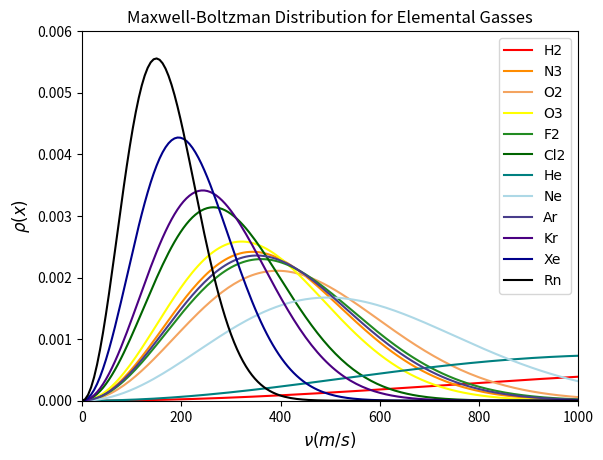
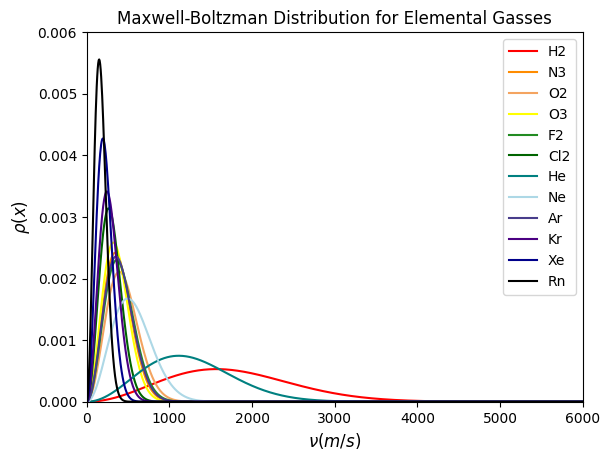
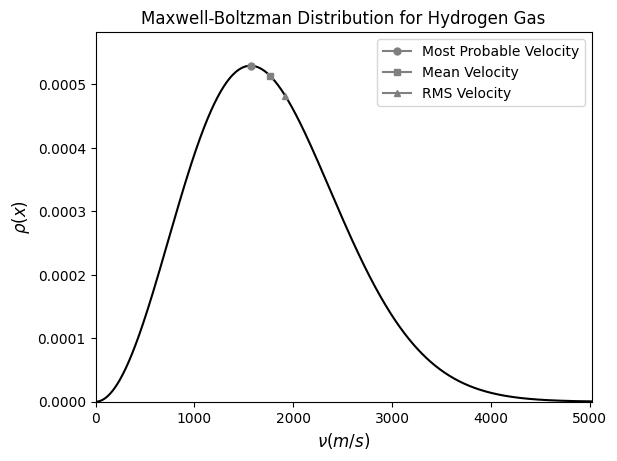
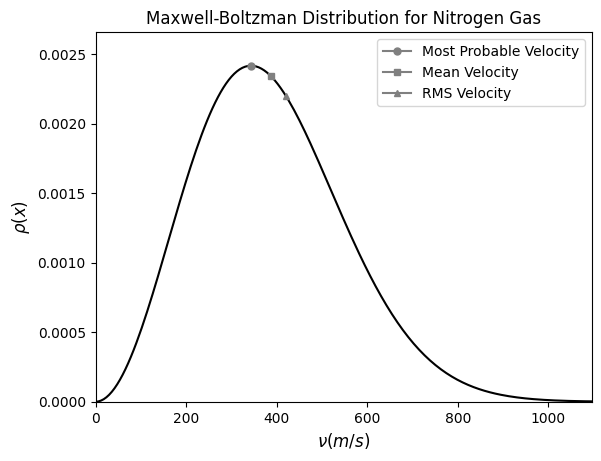
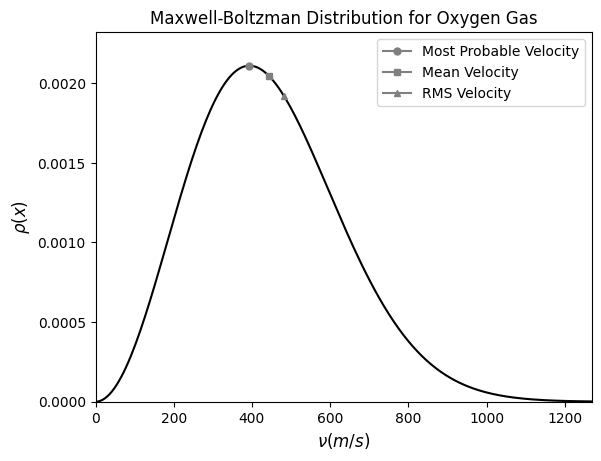
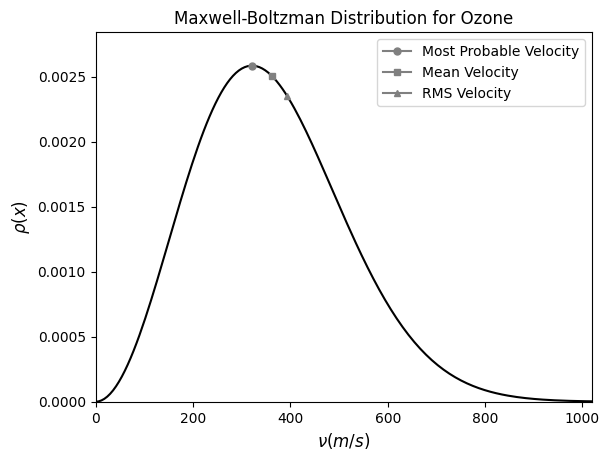
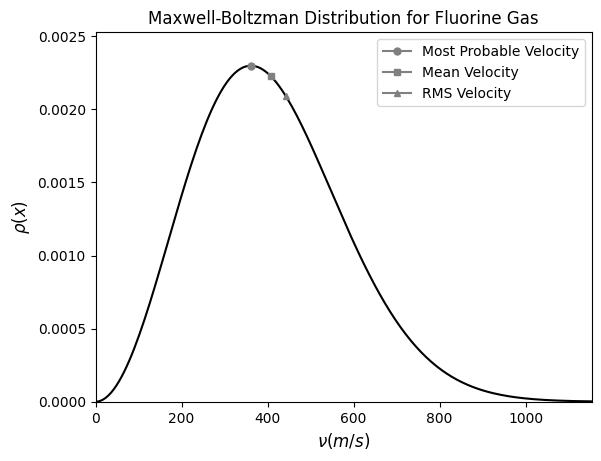
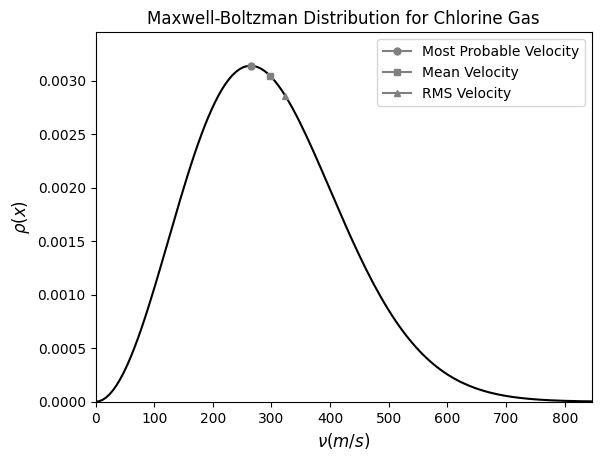
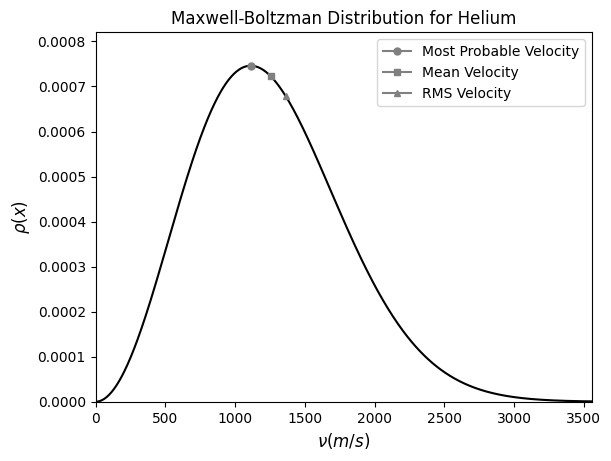
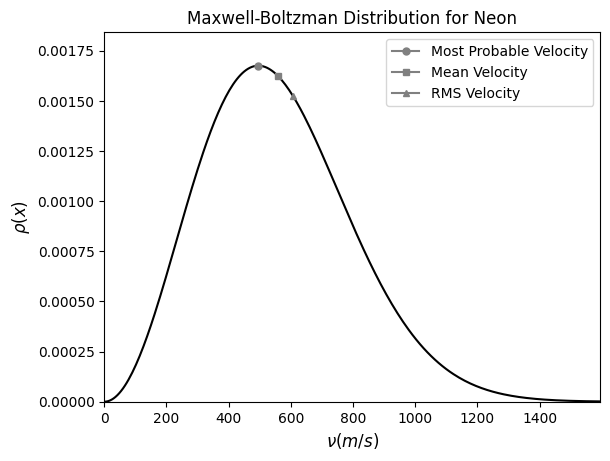
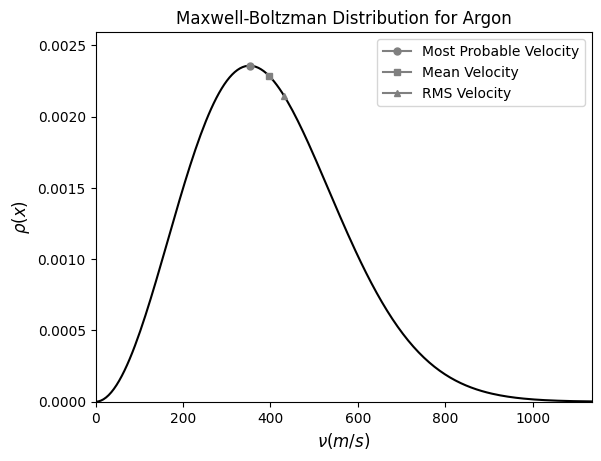
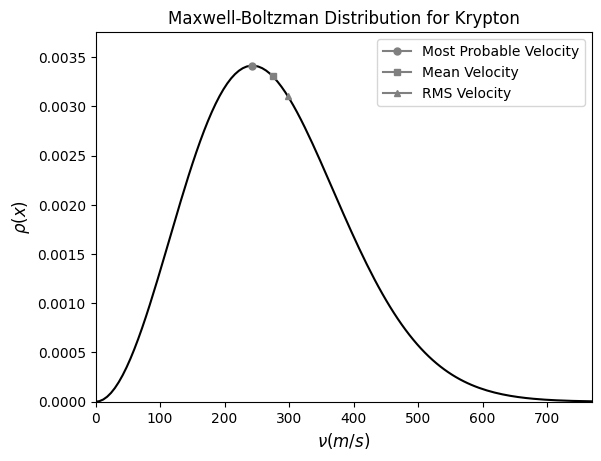
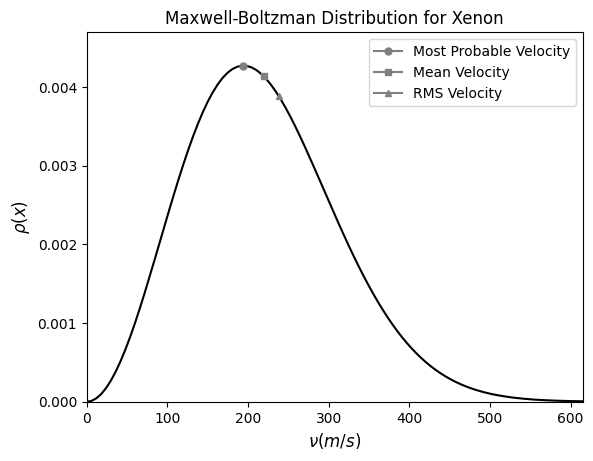
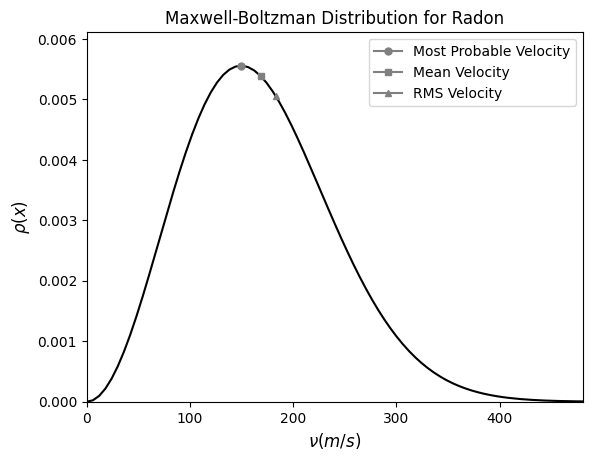

Recreate these plots in Python, in order.
#%%
import numpy as np
import scipy as sp
from scipy import constants as sc
import matplotlib
import matplotlib.pyplot as plt  
import pandas as pd

'''Simulating Maxwell Boltzmann Distribution of  elemental Gasses. All mean velocities 
calculated as well. This script outputs 2 (or however many desired) scalings of the 
MB distribution for all elemental gasses in one graph. It also outputs one graph
for each gas individually and has labeled the different locations of the velocities
of interest.  All simulations run at at 298 K, but this can be modified. '''

#Creating a velocity variable
V = np.linspace(0,6000,1000)

# Putting all of the Gas Data in one DataFrame
Elements = {'Element': ['H2', 'N3', 'O2', 'O3','F2' ,'Cl2', 'He', 'Ne', 'Ar', 'Kr', 'Xe', 'Rn'],
        'Atomic Mass (AU)': [2.016, 42.021, 32, 48, 37.996, 70.9, 4.0026, 20.18, 39.948, 83.798, 131.29, 222]}
Edf = pd.DataFrame(Elements, columns = ['Element', 'Atomic Mass (AU)'])
Edf.insert(loc = 2, column = "Titles", value = ['Maxwell-Boltzman Distribution for Hydrogen Gas', 'Maxwell-Boltzman Distribution for Nitrogen Gas',
                                                'Maxwell-Boltzman Distribution for Oxygen Gas', 'Maxwell-Boltzman Distribution for Ozone',
                                                'Maxwell-Boltzman Distribution for Fluorine Gas', 'Maxwell-Boltzman Distribution for Chlorine Gas', 
                                                'Maxwell-Boltzman Distribution for Helium', 'Maxwell-Boltzman Distribution for Neon', 
                                                'Maxwell-Boltzman Distribution for Argon', 'Maxwell-Boltzman Distribution for Krypton',
                                                'Maxwell-Boltzman Distribution for Xenon', 'Maxwell-Boltzman Distribution for Radon',])
Edf['Mass (KG)'] = (Edf['Atomic Mass (AU)'] / sc.N_A) / 1000

#3D Maxwell-Boltzman Distribution
def ThDMB(m, T, V):
    return 4 * np.pi * V**2 * (m/(2 * np.pi * sc.k * T))**(3/2) * np.exp((-m * V**2)/(2 * sc.k * T))

def VMP(m, T):
    return np.sqrt((2 * sc.k * T)/m)

def VM(m, T):
    return np.sqrt((8 * sc.k * T)/(np.pi * m))

def VRMS(m, T):
    return np.sqrt((3 * sc.k * T)/m)


# Creating a list of all outputs
Odf = tuple([ThDMB(x, 298, V) for x in Edf['Mass (KG)']])

# Adding Velcotities to the DataFrame
Edf['Most Probable Velocity (m/s)'] = [VMP(x, 298) for x in Edf['Mass (KG)']]
Edf['Mean Velocity (m/s)'] = [VM(x, 298) for x in Edf['Mass (KG)']]
Edf['RMS Velocity (m/s)'] = [VRMS(x, 298) for x in Edf['Mass (KG)']]

# These are the maximum velocities for the two graphs. Each are good for displaying different
# properties. Fewer or more can be added to this list to create fewer or more graphs. 
svl = [1000, 6000]

#Plotting the all gasses toegether
for x in range(len(svl)):
    fig = plt.subplots()

    #Set fonts
    matplotlib.rcParams['font.serif'] = "Palatino"
    matplotlib.rcParams['font.family'] = "serif"

    #Set titles and axis labels
    plt.ylabel(r'$\rho (x)$', fontsize = '12')
    plt.xlabel(r'$\nu (m/s)$', fontsize = '12')
    plt.ylim(0, .006)
    plt.xlim(0, svl[x])
    plt.title('Maxwell-Boltzman Distribution for Elemental Gasses')

    #Plot each compound of interest
    plt.plot(V,Odf[0], color= 'red', label = Edf['Element'][0])
    plt.plot(V,Odf[1], color= 'darkorange', label = Edf['Element'][1])
    plt.plot(V,Odf[2], color= 'sandybrown', label = Edf['Element'][2])
    plt.plot(V,Odf[3], color= 'yellow', label = Edf['Element'][3])
    plt.plot(V,Odf[4], color= 'forestgreen', label = Edf['Element'][4])
    plt.plot(V,Odf[5], color= 'darkgreen', label = Edf['Element'][5])
    plt.plot(V,Odf[6], color= 'teal', label = Edf['Element'][6])
    plt.plot(V,Odf[7], color= 'lightblue', label = Edf['Element'][7])
    plt.plot(V,Odf[8], color= 'darkslateblue', label = Edf['Element'][8])
    plt.plot(V,Odf[9], color= 'indigo', label = Edf['Element'][9])
    plt.plot(V,Odf[10], color= 'darkblue', label = Edf['Element'][10])
    plt.plot(V,Odf[11], color= 'black', label = Edf['Element'][11])

    #Legend
    plt.legend(loc="upper right")

#Creating an individual plot for each gas
for x in range(len(Odf)):
    fig = plt.subplots()
    # This defines all of the speeds that will show up on the plot.
    PVMP = ThDMB(Edf['Mass (KG)'][x], 298, Edf['Most Probable Velocity (m/s)'][x])
    PVM = ThDMB(Edf['Mass (KG)'][x], 298, Edf['Mean Velocity (m/s)'][x])
    PVRMS = ThDMB(Edf['Mass (KG)'][x], 298, Edf['RMS Velocity (m/s)'][x])

    #Font selection
    matplotlib.rcParams['font.serif'] = "Palatino"
    matplotlib.rcParams['font.family'] = "serif"

    # This is algorithm finds the velocity at the maximum probability of the distribution and scales it
    # by some constant such that the functions shape for each gas is nearly identical. The baseline for
    # each graph will be different as a result. For consistent baselines, simply change the xlim to the
    # desired maximum velocity value. 
    xlen = V[np.argmax(Odf[x])] * 3.2
    plt.xlim(0,xlen)

    # This algorithm does the same as above but for the y axis. Again this can be scaled as desired.
    plt.ylim(0,(Odf[x].max())*1.1)

    # Axis labels and Title
    plt.ylabel(r'$\rho (x)$', fontsize = '12')
    plt.xlabel(r'$\nu (m/s)$', fontsize = '12')
    plt.title(Edf['Titles'][x])

    # Plotting the function and the three speeds of interest. 
    plt.plot(V,Odf[x], color = 'black')
    plt.plot(Edf['Most Probable Velocity (m/s)'][x], PVMP, marker='o', markersize=5, color="grey", label = 'Most Probable Velocity')
    plt.plot(Edf['Mean Velocity (m/s)'][x], PVM, marker='s', markersize=5, color="grey", label = 'Mean Velocity')
    plt.plot(Edf['RMS Velocity (m/s)'][x], PVRMS, marker='^', markersize=5, color="grey", label = 'RMS Velocity')

    #Legend
    plt.legend(loc="upper right")

# %%
